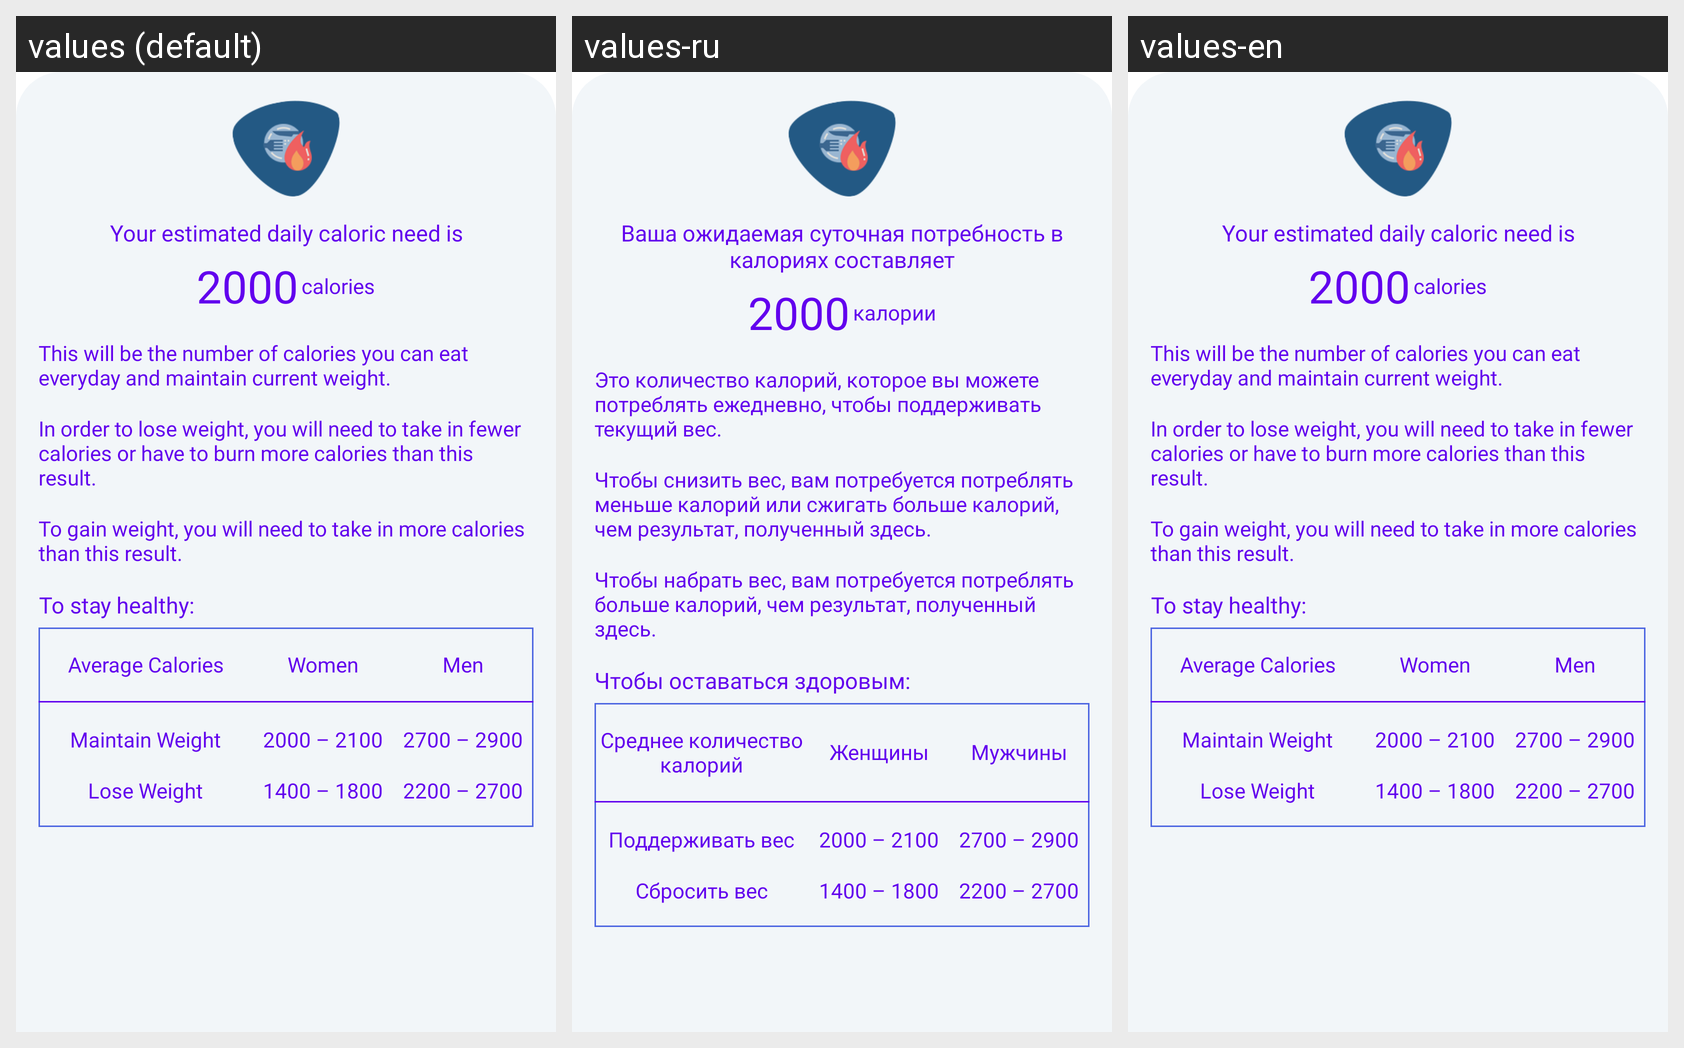

Strings drawn on this Android screen and how each of the app's shown locales translates them:
Android screen res/layout/calorie_result.xml rendered under 3 locales, left to right: values (default), values-ru, values-en. Device: Nexus 5 (rendered at 1080×1920; each locale shown at half size, 540×960, under a caption strip naming it); theme Theme.MaterialComponents.DayNight.NoActionBar.
Strings drawn on this screen, with the default value and each locale's value (text and hints the layout hard-codes, and strings that could not be matched under every locale, appear in the picture but are not listed):

urcal
  values: Your estimated daily caloric need is
  values-ru: Ваша ожидаемая суточная потребность в калориях составляет
  values-en: Your estimated daily caloric need is

_2000
  values: 2000
  values-ru: 2000
  values-en: 2000

caloriesval
  values: calories
  values-ru: калории
  values-en: calories

tdeedesc
  values: This will be the number of calories you can eat everyday and maintain current weight.
  values-ru: Это количество калорий, которое вы можете потреблять ежедневно, чтобы поддерживать текущий вес.
  values-en: This will be the number of calories you can eat everyday and maintain current weight.

tdeedesc2
  values: In order to lose weight, you will need to take in fewer calories or have to burn more calories than this result.
  values-ru: Чтобы снизить вес, вам потребуется потреблять меньше калорий или сжигать больше калорий, чем результат, полученный здесь.
  values-en: In order to lose weight, you will need to take in fewer calories or have to burn more calories than this result.

tdeedesc3
  values: To gain weight, you will need to take in more calories than this result.
  values-ru: Чтобы набрать вес, вам потребуется потреблять больше калорий, чем результат, полученный здесь.
  values-en: To gain weight, you will need to take in more calories than this result.

stayhealthy
  values: To stay healthy:
  values-ru: Чтобы оставаться здоровым:
  values-en: To stay healthy:

avg_cal
  values: Average Calories
  values-ru: Среднее количество калорий
  values-en: Average Calories

women
  values: Women
  values-ru: Женщины
  values-en: Women

men
  values: Men
  values-ru: Мужчины
  values-en: Men

maintain_weight
  values: Maintain Weight
  values-ru: Поддерживать вес
  values-en: Maintain Weight

range1
  values: 2000 – 2100
  values-ru: 2000 – 2100
  values-en: 2000 – 2100

range2
  values: 2700 – 2900
  values-ru: 2700 – 2900
  values-en: 2700 – 2900

lose_weight
  values: Lose Weight
  values-ru: Сбросить вес
  values-en: Lose Weight

range3
  values: 1400 – 1800
  values-ru: 1400 – 1800
  values-en: 1400 – 1800

range4
  values: 2200 – 2700
  values-ru: 2200 – 2700
  values-en: 2200 – 2700
